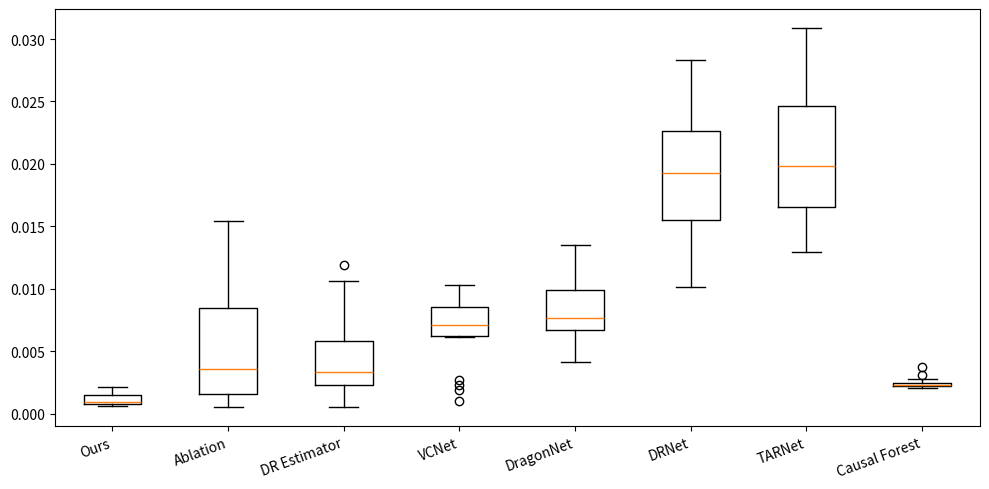

Here is the Python script that generated this plot: (Note: this script raises an exception after producing the figure.)
import numpy as np
import matplotlib.pyplot as plt

# data = {
#     'Ours':"""0.00410796 0.0057077  0.00496154 0.0058798  0.00641704 0.00632577 
#     0.00622761 0.00510463 0.00414573 0.0036961  0.01790633 0.00219587
#  0.00442853 0.00749538 0.00790394 0.00472494 0.00331304 0.00611644
#  0.00754194 0.00244956 0.00743034 0.00497125 0.00515183 0.0044334
#  0.00290524 0.00457579 0.00822079 0.01203923 0.00529562 0.0034993
#  0.00645306 0.01177069 0.01043468 0.0027229  0.01263258 0.00424423
#  0.0016811  0.00376012 0.00359223 0.00219356 0.00411443 0.00734984
#  0.00340585 0.00164534 0.00632975 0.00461597 0.00217689 0.00826741
#  0.00225678 0.00324778 0.0030804  0.004022   0.00592403 0.00240767
#  0.00355694 0.00851629 0.00445442 0.00248205 0.00905264 0.00409727
#  0.00417974 0.00628395 0.00686308 0.00552592 0.00404604 0.00489352
#  0.00247685 0.00711766 0.00402705 0.01725794 0.00970024 0.00385848
#  0.00339572 0.00238001 0.00516745 0.00612928 0.0075932  0.00750705
#  0.00850249 0.00821376 0.0078135  0.01098926 0.01220543 0.00895513
#  0.00444666 0.00664841 0.00737528 0.00155786 0.00884119 0.00858779
#  0.00454994 0.00428038 0.00620935 0.00410739 0.0039304  0.00232177
#  0.00885696 0.00826453 0.00860372 0.00672807""",
 
#  'Ablation':"""
#  0.02378454 0.01199457 0.03096631 0.06305292 0.05743865 0.00931677
#  0.03620175 0.03800382 0.0157104  0.01570503 0.05136436 0.01141964
#  0.02523416 0.01675414 0.03288563 0.08402058 0.0207391  0.10488714
#  0.01734075 0.04612873 0.04706861 0.031786   0.01821608 0.04339935
#  0.01664471 0.01754417 0.05122198 0.00972799 0.00838232 0.00824798
#  0.0084396  0.00757628 0.01709677 0.01138931 0.0472468  0.01837052
#  0.01565203 0.01354871 0.01820636 0.00436345 0.02775005 0.01214423
#  0.0309647  0.01994344 0.0376103  0.03449686 0.01121127 0.05310219
#  0.09429461 0.0160059  0.01463939 0.10200981 0.0296888  0.00979247
#  0.02242101 0.04973446 0.01512954 0.0104759  0.03097807 0.01596384
#  0.0437196  0.04251182 0.01079017 0.00976782 0.01670055 0.01616717
#  0.00841172 0.00999801 0.02626194 0.07410234 0.05272894 0.02468893
#  0.00531905 0.01180123 0.01426842 0.02491191 0.04502384 0.01094677
#  0.03143416 0.00892785 0.0092293  0.02870299 0.01592797 0.00989946
#  0.02643356 0.02373487 0.03356949 0.01873098 0.11499599 0.02951831
#  0.01458612 0.01858347 0.09137832 0.03583423 0.02643143 0.00920778
#  0.03611456 0.00797048 0.0244467  0.03765714
#  """,

#  'DR Estimator':"""
#  0.00435137 0.00528402 0.01885435 0.00720891 0.00334164 0.00733293
#  0.00456913 0.00914812 0.00552787 0.00683423 0.01705951 0.00441396
#  0.00170134 0.00250287 0.00775385 0.00481076 0.01234171 0.01194874
#  0.01416779 0.01405531 0.00785384 0.0024237  0.02991142 0.00346845
#  0.01839306 0.00860131 0.00860555 0.00382793 0.00656953 0.00821814
#  0.00954359 0.00609299 0.01476138 0.01809385 0.01657585 0.00554834
#  0.00190401 0.00742458 0.01226799 0.00604244 0.01292556 0.00482658
#  0.0189692  0.00403876 0.00938507 0.00560731 0.00314804 0.00990781
#  0.01911049 0.01320144 0.01459993 0.01413552 0.02637403 0.00465571
#  0.00929874 0.00955657 0.01145988 0.0047957  0.00625796 0.01168859
#  0.01138389 0.00695215 0.00642832 0.00572277 0.00977931 0.04009754
#  0.01242907 0.01465594 0.0077382  0.00960035 0.00943079 0.00575674
#  0.01476273 0.00913541 0.00744261 0.02287044 0.00317239 0.00417608
#  0.00642709 0.00940854 0.00705496 0.01312344 0.00922815 0.00992454
#  0.01842928 0.01636906 0.01539816 0.00533893 0.00456527 0.03128866
#  0.01308477 0.0129569  0.00964152 0.00319125 0.01923884 0.00478957
#  0.01104317 0.00521711 0.00761372 0.00385978
#  """,

# 'VCNet':"""
# 0.0540141  0.02146359 0.05619173 0.03776067 0.02777715 0.03447057
#  0.02524585 0.01395448 0.01901581 0.01319382 0.04493973 0.03682896
#  0.03922553 0.07283373 0.03377996 0.02345925 0.03248774 0.01486572
#  0.01218384 0.01323553 0.04396844 0.02656787 0.0386501  0.04140781
#  0.03596296 0.03466064 0.04132258 0.03506333 0.04764278 0.03688276
#  0.02861823 0.04650137 0.04307925 0.04286937 0.05055963 0.03644107
#  0.03643545 0.04608081 0.03233131 0.03878949 0.03924526 0.01212636
#  0.01340833 0.02812087 0.02155534 0.02512841 0.00715734 0.04356175
#  0.05000055 0.02489953 0.00733039 0.00820316 0.00696378 0.00464687
#  0.00826184 0.0207832  0.06994756 0.04721962 0.02093013 0.0243334
#  0.02550657 0.02898431 0.03889515 0.00754561 0.02524056 0.0083682
#  0.02143204 0.0356853  0.01818128 0.0108924  0.02228281 0.05815673
#  0.04723535 0.02289562 0.00934023 0.03298768 0.03929486 0.01807503
#  0.04476773 0.02685376 0.01245779 0.07694858 0.03476035 0.03572278
#  0.03934787 0.03567158 0.0610731  0.16760841 0.00977455 0.21387795
#  0.01722491 0.00618874 0.033541   0.00203854 0.05310805 0.03581548
#  0.04264186 0.00602481 0.00387727 0.04166382
# """,

# 'DragonNet':"""
# 0.04552464 0.01808021 0.0153604  0.01275439 0.01333671 0.01377932
#  0.01291877 0.01560465 0.01819419 0.01340989 0.02570841 0.02687144
#  0.02967753 0.03370738 0.02327134 0.03848873 0.02390393 0.02180269
#  0.02132448 0.02700561 0.03360331 0.03057693 0.02583973 0.03379064
#  0.03010576 0.03180264 0.03685105 0.02699097 0.03250485 0.03864579
#  0.03647674 0.03913065 0.03429241 0.03829823 0.04379706 0.032606
#  0.0280785  0.03665103 0.02462058 0.02775688 0.03229649 0.02797071
#  0.02095654 0.0246283  0.02978573 0.02702219 0.02788889 0.03125226
#  0.02749649 0.02583843 0.02861822 0.02727298 0.02006207 0.01987969
#  0.02766319 0.02434294 0.02377049 0.02104737 0.02353019 0.02262655
#  0.02273092 0.0246052  0.0316883  0.02316212 0.02830768 0.01933353
#  0.03020681 0.03186548 0.02175908 0.01965722 0.02355256 0.02557134
#  0.0263049  0.02378183 0.01866888 0.0228775  0.02600004 0.02894008
#  0.02570746 0.02871606 0.0310741  0.02887794 0.03231191 0.03275563
#  0.02716529 0.03184386 0.02353333 0.01952413 0.03266044 0.02305455
#  0.02517698 0.02207774 0.02321208 0.02282667 0.02384434 0.01950251
#  0.03444845 0.02984759 0.01946509 0.02063881
# """,
# 'DRNet':"""
# 0.02877873 0.01182155 0.01706207 0.02657464 0.01884925 0.02744607
#  0.03408207 0.02981622 0.03299775 0.02350473 0.03274837 0.04153724
#  0.03775576 0.04033031 0.0294058  0.03527352 0.02573494 0.02204424
#  0.0230112  0.02440882 0.03613547 0.02628329 0.01923177 0.0633477
#  0.03536702 0.02183066 0.02503286 0.02476965 0.02542734 0.02747421
#  0.02834869 0.02365394 0.02841686 0.03051486 0.03217277 0.02549975
#  0.01621516 0.0264536  0.02171884 0.02025636 0.02034227 0.01945122
#  0.01552098 0.01096149 0.01296223 0.01466639 0.01016305 0.01722706
#  0.01370278 0.0087182  0.01663516 0.01538901 0.00823968 0.01006748
#  0.01855035 0.0263417  0.01449163 0.0160554  0.01163888 0.01161806
#  0.01669817 0.0179189  0.0275417  0.02033517 0.01205683 0.02205896
#  0.01890965 0.02296153 0.01344508 0.01679493 0.02070059 0.01002511
#  0.01315901 0.00801588 0.0139246  0.01733169 0.05698548 0.01232347
#  0.01072285 0.01655249 0.02147517 0.14312971 0.01218824 0.01650012
#  0.01779888 0.01731079 0.01127512 0.04215456 0.1097653  0.07724366
#  0.04272176 0.01348601 0.04258484 0.01371604 0.02380384 0.01897684
#  0.0270297  0.02600357 0.02069975 0.01194211
# """,

# 'TARNet':"""
# 0.01878669 0.01398336 0.01000001 0.00843816 0.0129711  0.0184009
#  0.02205111 0.02464158 0.02444307 0.02029263 0.03159687 0.04089807
#  0.03584891 0.02975285 0.03049913 0.03031469 0.02929701 0.02313427
#  0.01588093 0.02230615 0.02969832 0.02590524 0.02699895 0.03168003
#  0.02117451 0.02351974 0.02663884 0.02191587 0.03275342 0.02613117
#  0.02857379 0.03379438 0.02626498 0.02558509 0.03524983 0.02685812
#  0.01921794 0.02130746 0.02018094 0.01333223 0.01778784 0.02055906
#  0.01844455 0.01131407 0.01215094 0.01522904 0.01820388 0.02161756
#  0.0232644  0.0190351  0.01396152 0.01294051 0.00849732 0.01268763
#  0.0168449  0.01523226 0.01470008 0.01151401 0.01633935 0.01417124
#  0.01807543 0.01980697 0.01736641 0.0234075  0.02232287 0.01420779
#  0.01827523 0.02098492 0.01375043 0.01289536 0.01875114 0.01862339
#  0.01999086 0.0085649  0.01180667 0.01438337 0.01366871 0.02314801
#  0.01508927 0.01985468 0.0310002  0.02302418 0.02248221 0.02384904
#  0.01915814 0.01791727 0.01515684 0.0206259  0.02035539 0.01082727
#  0.01711074 0.01335913 0.01326848 0.01172764 0.01137952 0.02325724
#  0.01514108 0.01600492 0.01540491 0.01713724
# """,

# 'Causal Forest':"""
# 0.01173071 0.0124899  0.00866902 0.00918159 0.00852245 0.01321291
#  0.00879642 0.01431999 0.00841646 0.0088408  0.02199215 0.00775234
#  0.01550379 0.01238619 0.02677733 0.00745604 0.00590927 0.01058529
#  0.01127901 0.00928934 0.01482101 0.01394893 0.00855657 0.01182712
#  0.00818674 0.00816094 0.01417092 0.01137062 0.01070213 0.00992967
#  0.0078636  0.01566062 0.02347107 0.00685108 0.01348578 0.00781905
#  0.00781091 0.0107885  0.0047765  0.00876888 0.01063667 0.01153152
#  0.00695956 0.00596973 0.01123985 0.01495705 0.00788977 0.01544203
#  0.00961412 0.0062472  0.00657122 0.01040584 0.0098342  0.00767519
#  0.0077178  0.01077707 0.01127277 0.00721452 0.01852674 0.00889007
#  0.00859608 0.01122822 0.01312791 0.01204779 0.01410194 0.01154196
#  0.01145592 0.01593477 0.00844165 0.01266819 0.00980177 0.00987938
#  0.00683004 0.00484778 0.00763346 0.01040216 0.01030842 0.02084085
#  0.0199413  0.01054758 0.01212094 0.0207136  0.01557148 0.0173529
#  0.00712137 0.01260893 0.01455784 0.01059572 0.01719033 0.02205321
#  0.00913235 0.00733667 0.00949507 0.00879072 0.00691168 0.01351252
#  0.01412701 0.0108568  0.01416914 0.00917086
# """
# }

# x = {'Ours':0.00586, 'Ablation':0.02266,'DR Estimator':0.01012,'VCNet':0.01987,'DragonNet':0.02238,'DRNet':0.02492,'TARNet':0.01998,'Causal Forest':0.01335}

data = {
    'Ours':"""0.0015283  0.00146931 0.00205132 0.00101642 0.00144839 0.00087529
 0.00086137 0.0007562  0.00104474 0.0008585  0.00059481 0.00081638
 0.00159924 0.00109616 0.00195396 0.00215873 0.00072422 0.00065417
 0.00075835 0.00082301""",
 
 'Ablation':"""
0.00919087 0.00684686 0.00145303 0.00089256 0.01541328 0.0088965
 0.01087013 0.00205031 0.00356737 0.00129998 0.00324844 0.01454074
 0.0007847  0.00835412 0.00779882 0.00058158 0.00202161 0.00376322
 0.00356415 0.00167941
 """,

 'DR Estimator':"""
0.0028998  0.00238848 0.00552722 0.00391334 0.00807586 0.00668452
 0.00220794 0.01059882 0.00172337 0.00381263 0.00052172 0.00461792
 0.00281938 0.00231883 0.00414156 0.00093971 0.0069201  0.00252072
 0.00209495 0.01193985
 """,

'VCNet':"""
0.00301709 0.0025167  0.00135817 0.00901697 0.0110696  0.00793037
 0.00894574 0.00813898 0.00981164 0.00844904 0.00905498 0.00936412
 0.0109598  0.01221055 0.01290438 0.01340739 0.01059141 0.01105455
 0.01114456 0.00353012
""",

'DragonNet':"""
0.00558856 0.00500556 0.0030664  0.00347706 0.00466439 0.00444889
 0.00555419 0.00379552 0.00572254 0.00716971 0.00506368 0.00547658
 0.00700871 0.00995658 0.00781816 0.00852532 0.00681215 0.00769337
 0.00799396 0.00578669
""",
'DRNet':"""
0.01227948 0.02235911 0.01440445 0.0160152  0.02329693 0.0196211
 0.02318173 0.0249427  0.02627151 0.02528341 0.01576527 0.01688657
 0.01932712 0.02236155 0.03173059 0.02750601 0.02724345 0.02890142
 0.03327365 0.03415469
""",

'TARNet':"""
0.0157447  0.015482   0.0120885  0.02169567 0.01341111 0.02079433
 0.02257984 0.01529689 0.02488978 0.01873827 0.02401612 0.01300045
 0.02200656 0.0287418  0.01824112 0.02474713 0.01786541 0.02584459
 0.01261215 0.01766781
""",

'Causal Forest':"""
0.00177356 0.00149869 0.00264422 0.00152287 0.00218459 0.00166845
 0.00146266 0.0017399  0.00156368 0.00164692 0.00161104 0.0016234
 0.00178732 0.00148004 0.00196981 0.00157114 0.00155595 0.00154206
 0.00157265 0.00165551
"""
}

x = {'Ours':0.00115, 'Ablation':0.00534,'DR Estimator':0.00433,'VCNet':0.00672,'DragonNet':0.00818,'DRNet':0.01926,'TARNet':0.02071,'Causal Forest':0.00243}

res = {}

for k,v in data.items():
    print(k)
    lst = np.array([float(i) for i in v.strip().split()])
    mu,std = lst.mean(),lst.std()
    print(mu,' ',std)
    if round(mu,5)==x[k]: 
        print('***')
        res[k] = lst
    else:
        res[k] = lst * x[k]/mu
    print(res[k].mean(),' ',res[k].std())

# print(res)


model_names = list(res.keys())
data_arrays = [res[m] for m in model_names]

# 2. 画图
plt.figure(figsize=(10, 5))

plt.boxplot(
    data_arrays,
    labels=model_names,
    showfliers=True,       # 显示离群点（和你截图一致）
    patch_artist=False      # 保持经典黑白风格
)

plt.xticks(rotation=20, ha='right')
plt.tight_layout()

plt.show()

plt.savefig("/root/test01/research/CausalCVR/logs/boxplot_news2.png", dpi=300)
